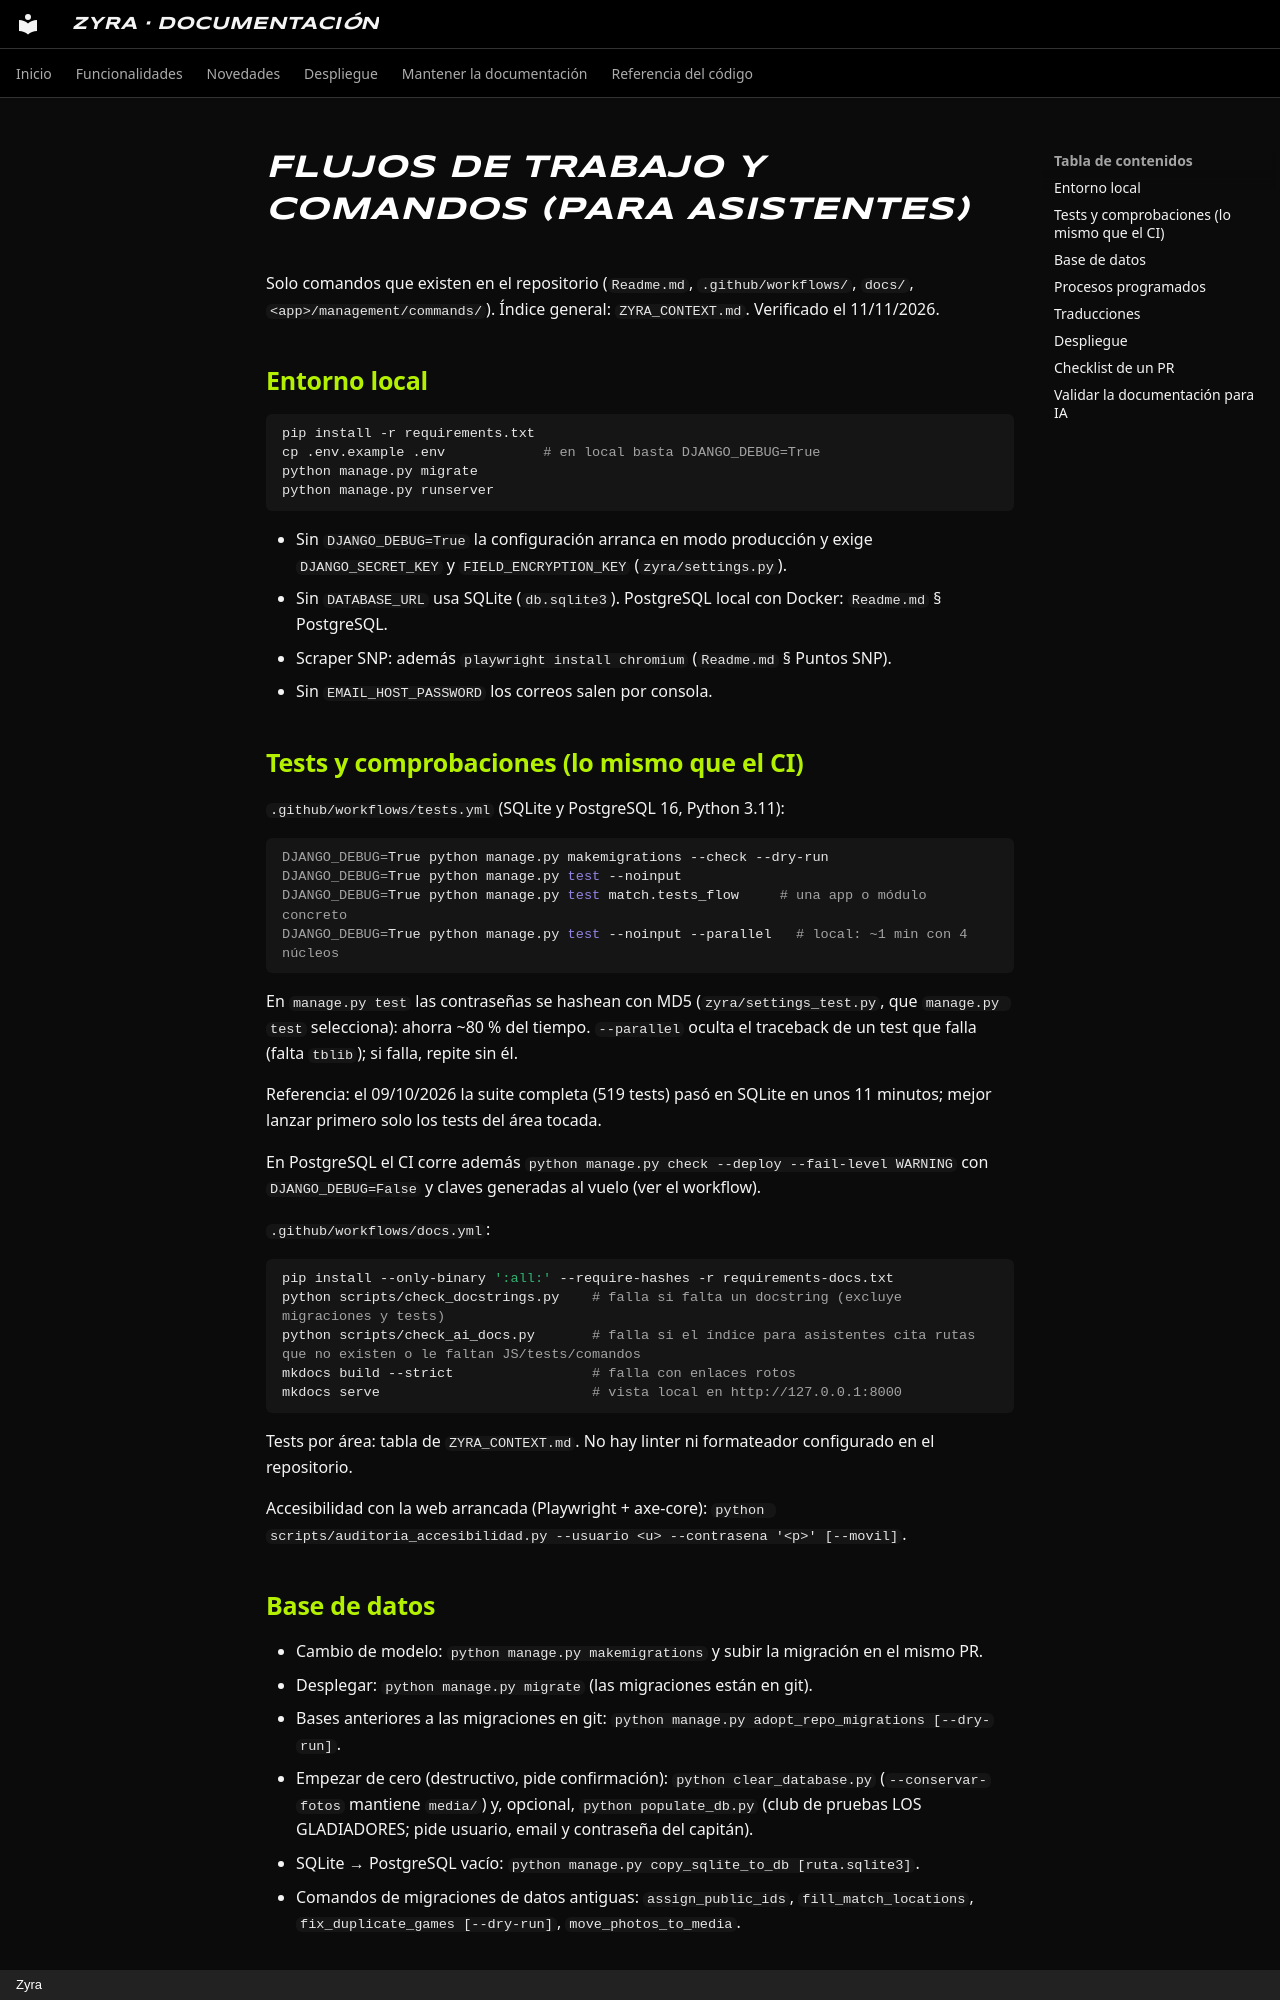

repository: edubusluc/Zyra · page: ai/workflows/index.html · generator: mkdocs · copyright: Zyra

# Flujos de trabajo y comandos (para asistentes)

Solo comandos que existen en el repositorio (`Readme.md`, `.github/workflows/`, `docs/`,
`<app>/management/commands/`). Índice general: `ZYRA_CONTEXT.md`. Verificado el 11/11/2026.

## Entorno local

```bash
pip install -r requirements.txt
cp .env.example .env            # en local basta DJANGO_DEBUG=True
python manage.py migrate
python manage.py runserver
```

- Sin `DJANGO_DEBUG=True` la configuración arranca en modo producción y exige
  `DJANGO_SECRET_KEY` y `FIELD_ENCRYPTION_KEY` (`zyra/settings.py`).
- Sin `DATABASE_URL` usa SQLite (`db.sqlite3`). PostgreSQL local con Docker: `Readme.md` § PostgreSQL.
- Scraper SNP: además `playwright install chromium` (`Readme.md` § Puntos SNP).
- Sin `EMAIL_HOST_PASSWORD` los correos salen por consola.

## Tests y comprobaciones (lo mismo que el CI)

`.github/workflows/tests.yml` (SQLite y PostgreSQL 16, Python 3.11):

```bash
DJANGO_DEBUG=True python manage.py makemigrations --check --dry-run
DJANGO_DEBUG=True python manage.py test --noinput
DJANGO_DEBUG=True python manage.py test match.tests_flow     # una app o módulo concreto
DJANGO_DEBUG=True python manage.py test --noinput --parallel   # local: ~1 min con 4 núcleos
```

En `manage.py test` las contraseñas se hashean con MD5 (`zyra/settings_test.py`, que `manage.py test` selecciona): ahorra ~80 % del
tiempo. `--parallel` oculta el traceback de un test que falla (falta `tblib`); si falla, repite sin él.

Referencia: el 09/10/2026 la suite completa (519 tests) pasó en SQLite en unos 11 minutos;
mejor lanzar primero solo los tests del área tocada.

En PostgreSQL el CI corre además `python manage.py check --deploy --fail-level WARNING` con
`DJANGO_DEBUG=False` y claves generadas al vuelo (ver el workflow).

`.github/workflows/docs.yml`:

```bash
pip install --only-binary ':all:' --require-hashes -r requirements-docs.txt
python scripts/check_docstrings.py    # falla si falta un docstring (excluye migraciones y tests)
python scripts/check_ai_docs.py       # falla si el índice para asistentes cita rutas que no existen o le faltan JS/tests/comandos
mkdocs build --strict                 # falla con enlaces rotos
mkdocs serve                          # vista local en http://127.0.0.1:8000
```

Tests por área: tabla de `ZYRA_CONTEXT.md`. No hay linter ni formateador configurado en el repositorio.

Accesibilidad con la web arrancada (Playwright + axe-core):
`python scripts/auditoria_accesibilidad.py --usuario <u> --contrasena '<p>' [--movil]`.

## Base de datos

- Cambio de modelo: `python manage.py makemigrations` y subir la migración en el mismo PR.
- Desplegar: `python manage.py migrate` (las migraciones están en git).
- Bases anteriores a las migraciones en git: `python manage.py adopt_repo_migrations [--dry-run]`.
- Empezar de cero (destructivo, pide confirmación): `python clear_database.py`
  (`--conservar-fotos` mantiene `media/`) y, opcional, `python populate_db.py` (club de pruebas
  LOS GLADIADORES; pide usuario, email y contraseña del capitán).
- SQLite → PostgreSQL vacío: `python manage.py copy_sqlite_to_db [ruta.sqlite3]`.
- Comandos de migraciones de datos antiguas: `assign_public_ids`,
  `fill_match_locations`, `fix_duplicate_games [--dry-run]`, `move_photos_to_media`.
